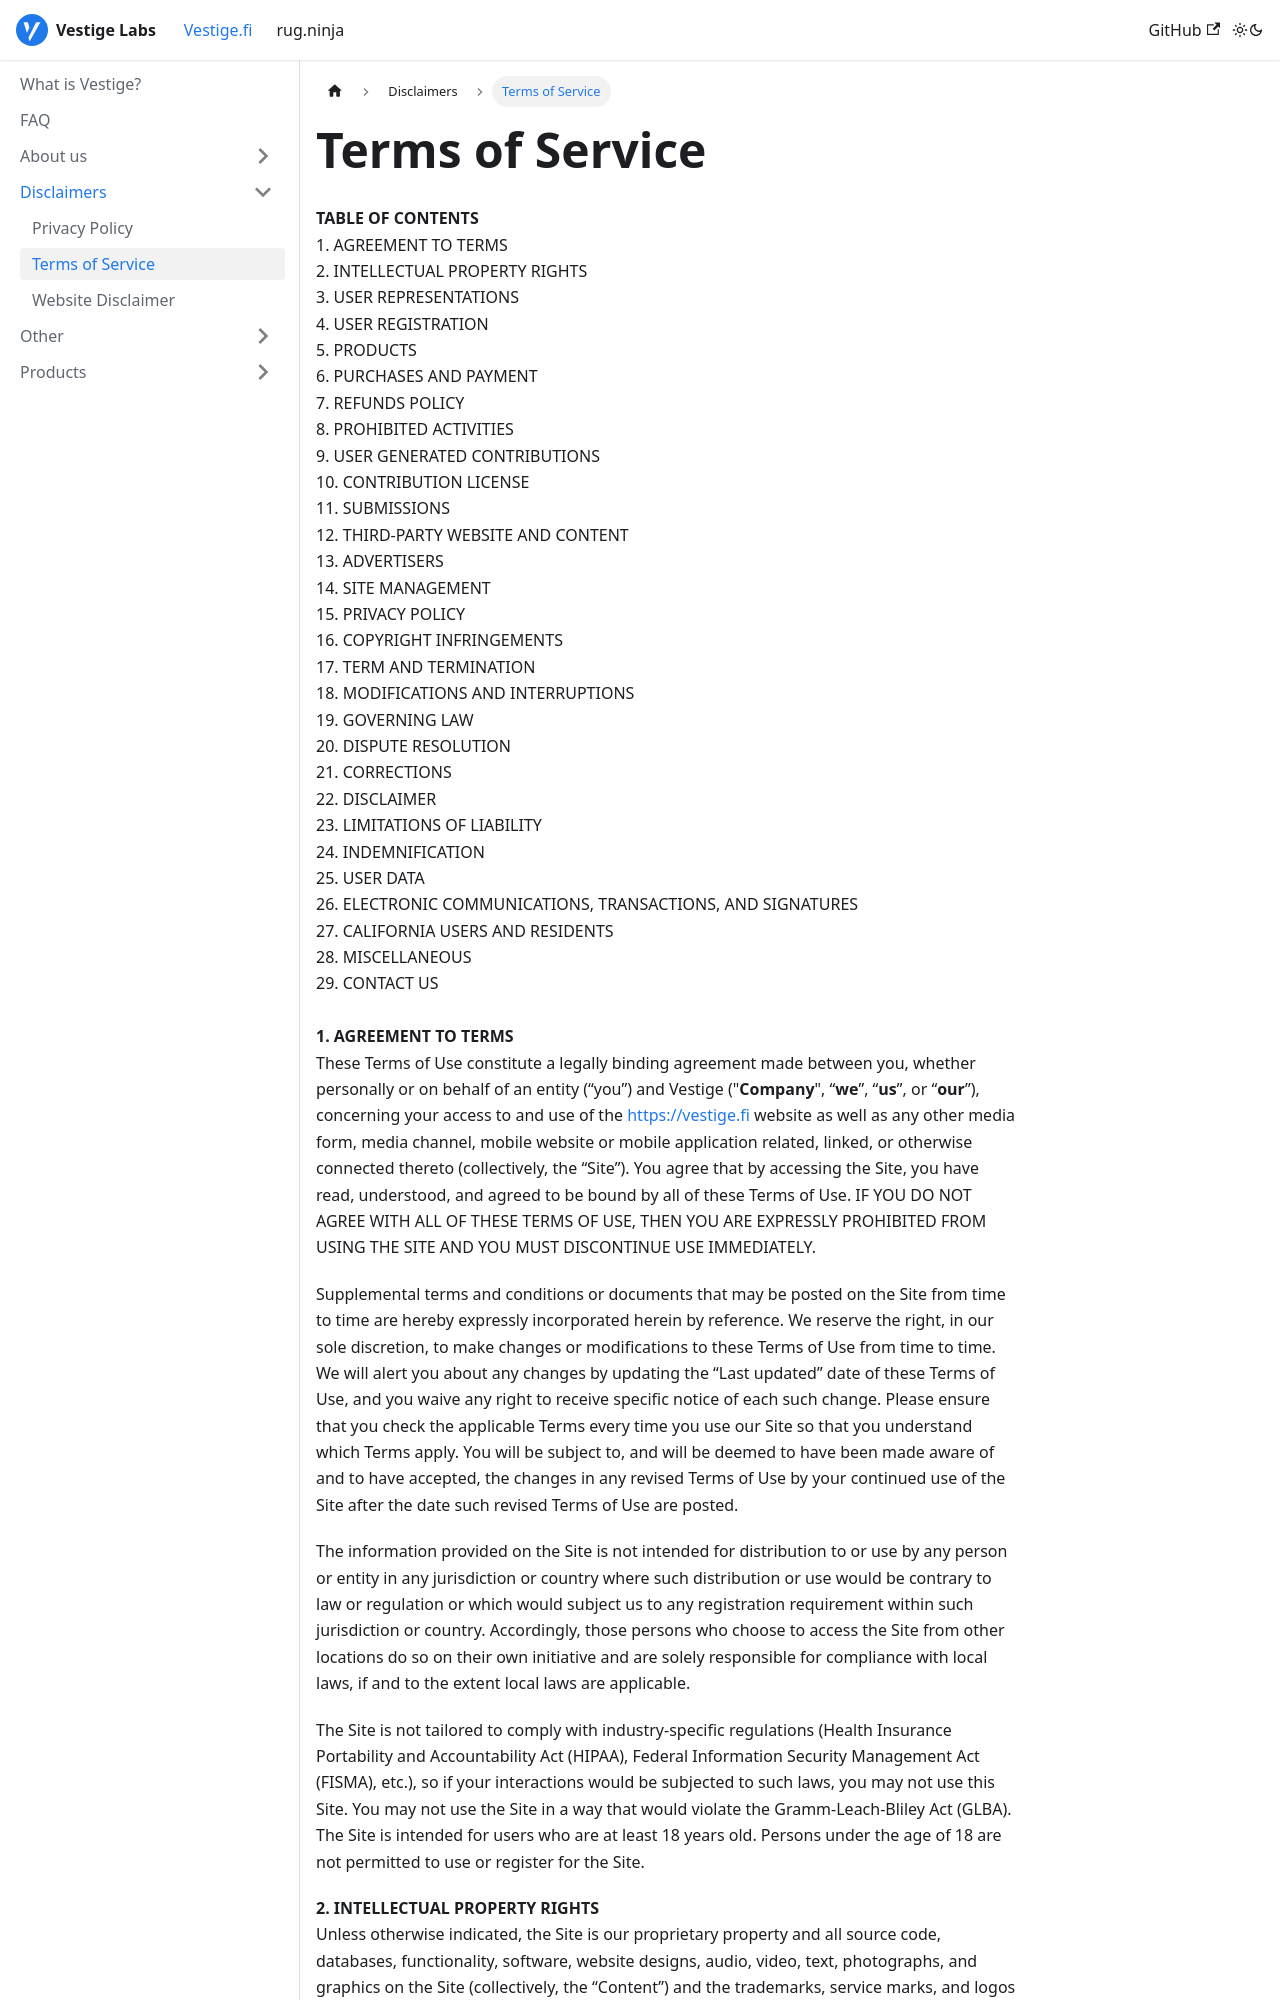

repository: vestigefi/Docs · page: docs/vestigefi/Disclaimers/terms-of-service/index.html · generator: docusaurus

# Terms of Service

**TABLE OF CONTENTS**\
1\. AGREEMENT TO TERMS\
2\. INTELLECTUAL PROPERTY RIGHTS\
3\. USER REPRESENTATIONS\
4\. USER REGISTRATION\
5\. PRODUCTS\
6\. PURCHASES AND PAYMENT\
7\. REFUNDS POLICY\
8\. PROHIBITED ACTIVITIES\
9\. USER GENERATED CONTRIBUTIONS\
10\. CONTRIBUTION LICENSE\
11\. SUBMISSIONS\
12\. THIRD-PARTY WEBSITE AND CONTENT\
13\. ADVERTISERS\
14\. SITE MANAGEMENT\
15\. PRIVACY POLICY\
16\. COPYRIGHT INFRINGEMENTS\
17\. TERM AND TERMINATION\
18\. MODIFICATIONS AND INTERRUPTIONS\
19\. GOVERNING LAW\
20\. DISPUTE RESOLUTION\
21\. CORRECTIONS\
22\. DISCLAIMER\
23\. LIMITATIONS OF LIABILITY\
24\. INDEMNIFICATION\
25\. USER DATA\
26\. ELECTRONIC COMMUNICATIONS, TRANSACTIONS, AND SIGNATURES\
27\. CALIFORNIA USERS AND RESIDENTS\
28\. MISCELLANEOUS\
29\. CONTACT US\
\
**1. AGREEMENT TO TERMS**\
These Terms of Use constitute a legally binding agreement made between you, whether personally or on behalf of an entity (“you”) and Vestige ("**Company**", “**we**”, “**us**”, or “**our**”), concerning your access to and use of the [https://vestige.fi](https://vestige.fi) website as well as any other media form, media channel, mobile website or mobile application related, linked, or otherwise connected thereto (collectively, the “Site”). You agree that by accessing the Site, you have read, understood, and agreed to be bound by all of these Terms of Use. IF YOU DO NOT AGREE WITH ALL OF THESE TERMS OF USE, THEN YOU ARE EXPRESSLY PROHIBITED FROM USING THE SITE AND YOU MUST DISCONTINUE USE IMMEDIATELY.

Supplemental terms and conditions or documents that may be posted on the Site from time to time are hereby expressly incorporated herein by reference. We reserve the right, in our sole discretion, to make changes or modifications to these Terms of Use from time to time. We will alert you about any changes by updating the “Last updated” date of these Terms of Use, and you waive any right to receive specific notice of each such change. Please ensure that you check the applicable Terms every time you use our Site so that you understand which Terms apply. You will be subject to, and will be deemed to have been made aware of and to have accepted, the changes in any revised Terms of Use by your continued use of the Site after the date such revised Terms of Use are posted.

The information provided on the Site is not intended for distribution to or use by any person or entity in any jurisdiction or country where such distribution or use would be contrary to law or regulation or which would subject us to any registration requirement within such jurisdiction or country. Accordingly, those persons who choose to access the Site from other locations do so on their own initiative and are solely responsible for compliance with local laws, if and to the extent local laws are applicable.

The Site is not tailored to comply with industry-specific regulations (Health Insurance Portability and Accountability Act (HIPAA), Federal Information Security Management Act (FISMA), etc.), so if your interactions would be subjected to such laws, you may not use this Site. You may not use the Site in a way that would violate the Gramm-Leach-Bliley Act (GLBA).
The Site is intended for users who are at least 18 years old. Persons under the age of 18 are not permitted to use or register for the Site.
